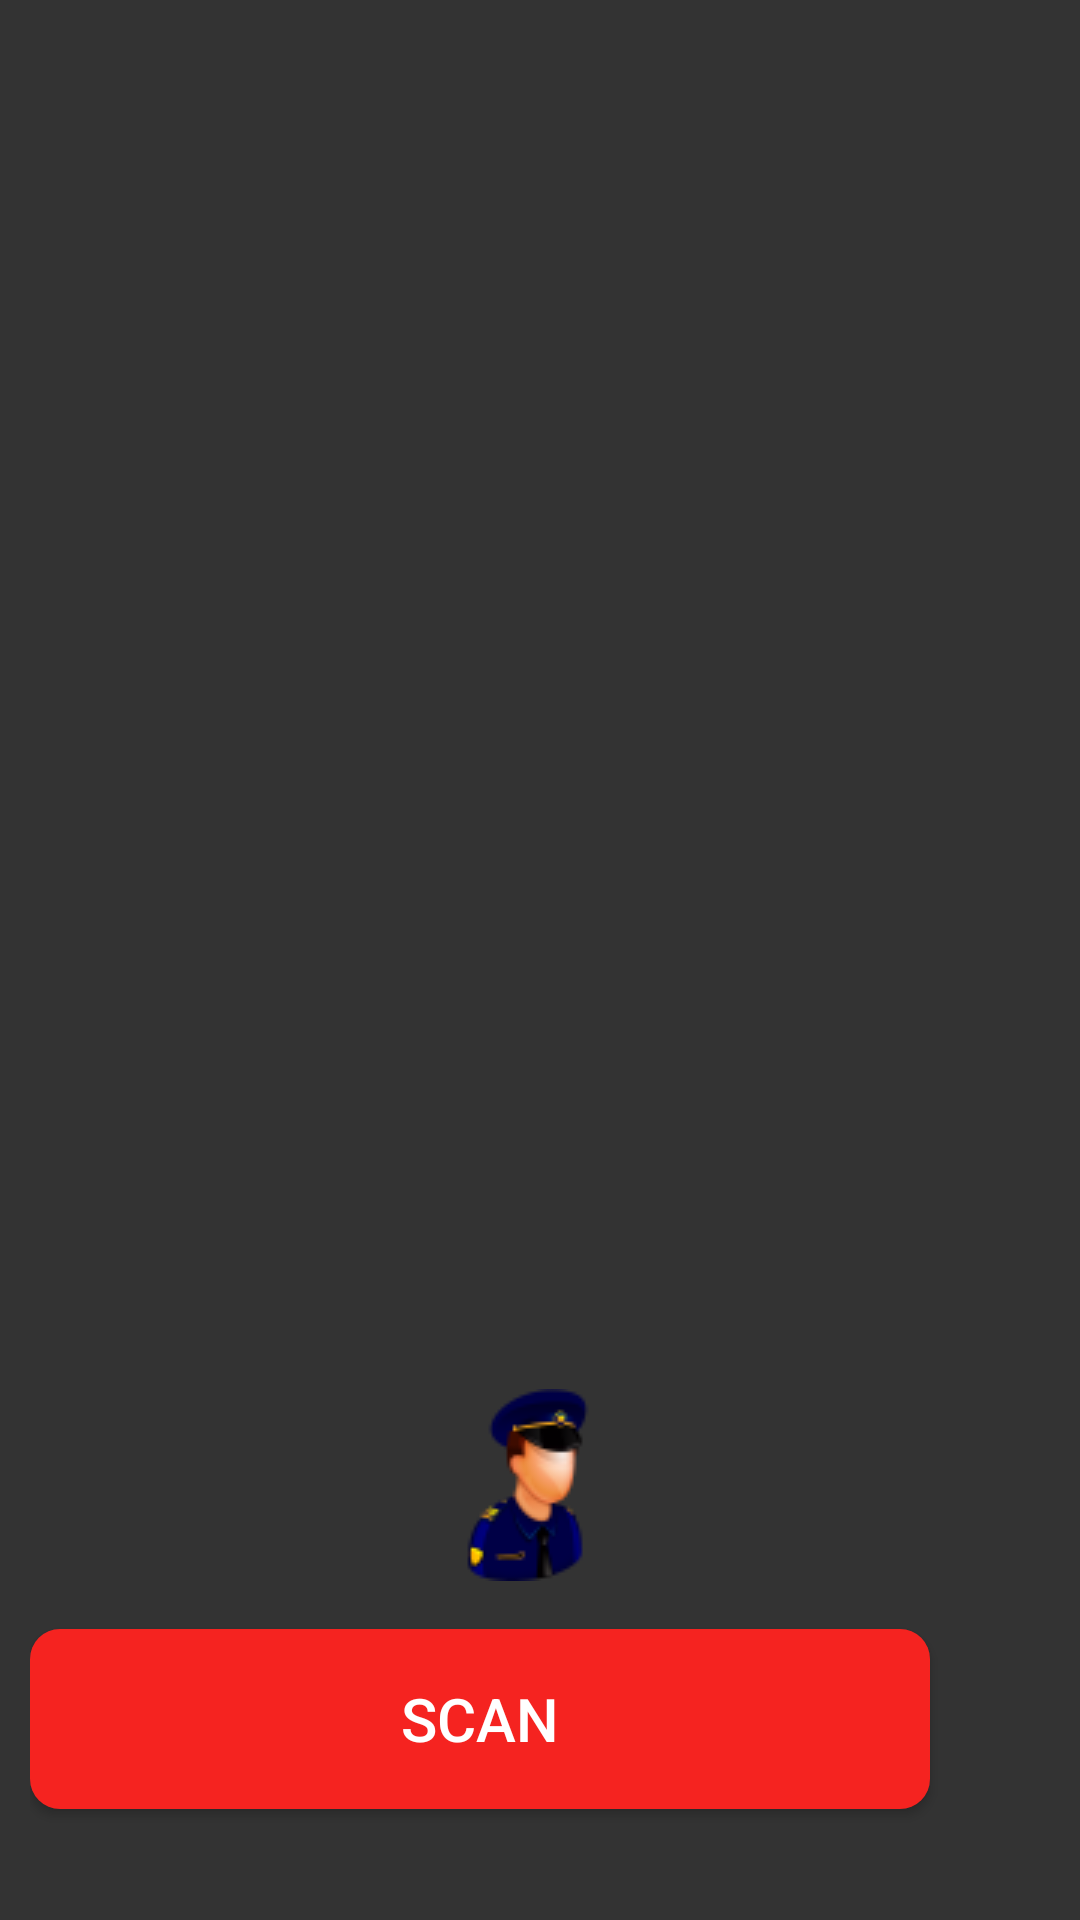

Here is an Android app screen rendered from its layout file. Give the layout XML and the strings, colors and styles it references.
<!-- AndroidManifest.xml: application theme Appcompact -->
<!-- res/layout/penscaner.xml -->
<?xml version="1.0" encoding="utf-8"?>
<RelativeLayout xmlns:android="http://schemas.android.com/apk/res/android"
    android:layout_width="match_parent"
    android:layout_height="match_parent"
    android:background="#333333"
    android:orientation="vertical"
    android:padding="10dp" >

    <FrameLayout
        android:id="@+id/pencamerapreview"
        android:layout_width="300dp"
        android:layout_height="261dp"
        android:layout_weight="0.90"
        android:background="@drawable/layout_bg" >
    </FrameLayout>

    <Button
        android:id="@+id/penbtscan"
        android:layout_width="60dp"
        android:layout_height="60dp"
        android:layout_alignLeft="@+id/pencamerapreview"
        android:layout_alignParentBottom="true"
        android:layout_alignRight="@+id/pencamerapreview"
        android:layout_marginBottom="27dp"
        android:background="@drawable/ofroundshape"
        android:text="Scan"
        android:textColor="#ffffff"
        android:textSize="20dp" />

    <ImageView
        android:id="@+id/imageView1"
        android:layout_width="wrap_content"
        android:layout_height="wrap_content"
        android:layout_above="@+id/penbtscan"
        android:layout_centerHorizontal="true"
        android:layout_marginBottom="16dp"
        android:src="@drawable/police" />

</RelativeLayout>
<!-- resources referenced by this layout -->
<resources>
  <!-- drawable ofroundshape (drawable) -->
  <?xml version="1.0" encoding="utf-8"?>
   <shape xmlns:android="http://schemas.android.com/apk/res/android"
    android:shape="rectangle">   
   <solid android:color="#F52320"/> 
    <corners
     android:radius="10dp"/>
  </shape>
  <!-- drawable police: png bitmap (drawable, 4301 bytes) -->
  <style name="Appcompact" parent="@style/Theme.AppCompat.Light">
          
      </style>
</resources>
